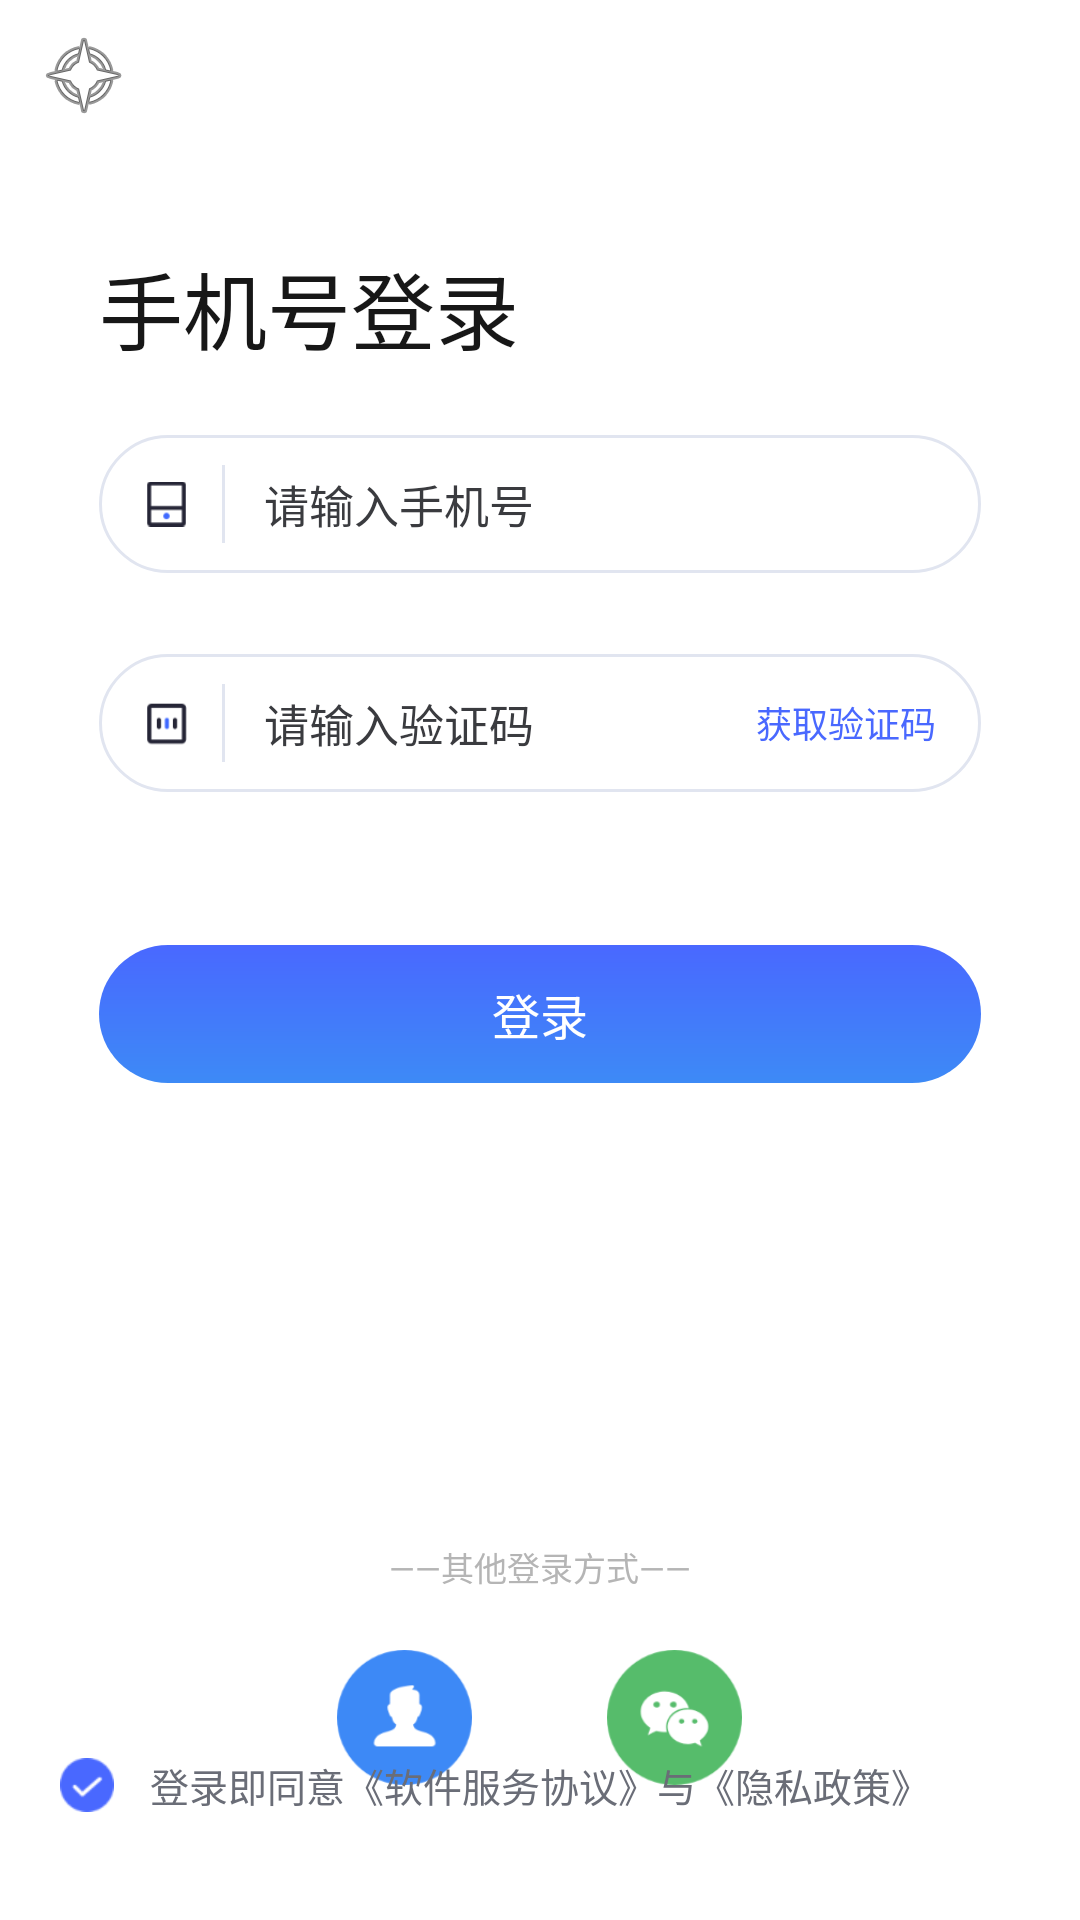

Write the Android layout XML for this screen, with the resource values it uses.
<!-- AndroidManifest.xml: application theme Theme.AppCompat.NoActionBar -->
<!-- res/layout/activity_login.xml -->
<?xml version="1.0" encoding="utf-8"?>
<RelativeLayout xmlns:android="http://schemas.android.com/apk/res/android"
    xmlns:app="http://schemas.android.com/apk/res-auto"
    xmlns:tools="http://schemas.android.com/tools"
    android:layout_width="match_parent"
    android:layout_height="match_parent"
    android:background="@color/white"
    tools:context=".LoginActivity">
    <androidx.appcompat.widget.Toolbar
        android:id="@+id/toolbar"
        android:layout_width="match_parent"
        android:layout_height="50dp"
        android:background="@color/white"
        app:navigationIcon="@android:drawable/ic_menu_compass">

        <TextView
            android:id="@+id/naviTitle"
            android:layout_width="match_parent"
            android:layout_height="wrap_content"
             />
    </androidx.appcompat.widget.Toolbar>

    <TextView
        android:layout_width="match_parent"
        android:layout_height="wrap_content"
        android:layout_marginStart="33dp"
        android:layout_marginTop="82dp"
        android:text="手机号登录"
        android:textColor="#ff171717"
        android:textSize="28sp"
         />

    <RelativeLayout
        android:layout_width="match_parent"
        android:layout_height="46dp"
        android:layout_marginStart="33dp"
        android:layout_marginTop="145dp"
        android:layout_marginEnd="33dp"
        android:background="@drawable/border">

        <ImageView
            android:layout_width="15dp"
            android:layout_height="match_parent"
            android:layout_marginStart="15dp"
            android:foregroundGravity="center"
            android:src="@mipmap/phone" />

        <RelativeLayout
            android:layout_width="1dp"
            android:layout_height="match_parent"
            android:layout_marginStart="41dp"
            android:layout_marginTop="10dp"
            android:layout_marginBottom="10dp"
            android:background="#E1E5F0" />

        <EditText
            android:layout_width="match_parent"
            android:layout_height="match_parent"
            android:textColor="#3A3B3F"
            android:layout_marginStart="50dp"
            android:layout_marginTop="2dp"
            android:layout_marginEnd="10dp"
            android:layout_marginBottom="2dp"
            android:background="@null"
            android:hint="请输入手机号"
            android:inputType="phone"
            android:paddingStart="5dp"
            android:singleLine="true"
            android:textColorHint="#3A3B3F"
            android:textSize="15sp" />

    </RelativeLayout>

    <RelativeLayout
        android:layout_width="match_parent"
        android:layout_height="46dp"
        android:layout_marginStart="33dp"
        android:layout_marginTop="218dp"
        android:layout_marginEnd="33dp"
        android:background="@drawable/border">

        <ImageView
            android:layout_width="15dp"
            android:layout_height="match_parent"
            android:layout_marginStart="15dp"
            android:foregroundGravity="center"
            android:src="@mipmap/pwdicon" />

        <RelativeLayout
            android:layout_width="1dp"
            android:layout_height="match_parent"
            android:layout_marginStart="41dp"
            android:layout_marginTop="10dp"
            android:layout_marginBottom="10dp"
            android:background="#E1E5F0" />

        <EditText
            android:layout_width="180dp"
            android:layout_height="match_parent"
            android:layout_marginStart="50dp"
            android:layout_marginTop="2dp"
            android:layout_marginBottom="2dp"
            android:background="@null"
            android:hint="请输入验证码"
            android:inputType="phone"
            android:paddingStart="5dp"
            android:singleLine="true"
            android:textColor="#3A3B3F"
            android:textColorHint="#3A3B3F"
            android:textSize="15sp" />

        <TextView
            android:id="@+id/getVercode"
            android:layout_width="90dp"
            android:layout_height="match_parent"
            android:layout_alignParentEnd="true"
            android:gravity="center"
            android:text="获取验证码"
            android:textColor="#4968FF"
            android:textSize="12sp" />
    </RelativeLayout>

    <RelativeLayout
        android:layout_width="match_parent"
        android:layout_height="46dp"
        android:layout_marginStart="33dp"
        android:layout_marginTop="315dp"
        android:layout_marginEnd="33dp"
        android:background="@drawable/shape">

        <TextView
            android:id="@+id/phoneLogin"
            android:layout_width="match_parent"
            android:layout_height="wrap_content"
            android:layout_centerInParent="true"
            android:gravity="center"
            android:text="登录"
            android:textColor="@color/white"
            android:textSize="16sp" />
    </RelativeLayout>

    <TextView
        android:layout_width="match_parent"
        android:layout_height="wrap_content"
        android:layout_marginTop="514dp"
        android:gravity="center_horizontal"
        android:text="——其他登录方式——"
        android:textSize="11sp"
        android:textColor="#B5B5B5" />

    <LinearLayout
        android:layout_width="135dp"
        android:layout_height="45dp"
        android:layout_centerHorizontal="true"
        android:layout_marginTop="550dp"
        >

        <LinearLayout
            android:layout_width="45dp"
            android:layout_height="45dp"
            android:layout_weight="1">

            <TextView
                android:id="@+id/accountLogin"
                android:layout_width="match_parent"
                android:layout_height="fill_parent"
                android:layout_gravity="left"
                android:layout_marginStart="0dp"
                android:background="@mipmap/accounticon"
                android:gravity="center_horizontal" />
        </LinearLayout>
        <LinearLayout
            android:layout_width="45dp"
            android:layout_height="45dp"
            android:layout_weight="1">
        </LinearLayout>
        <LinearLayout
            android:layout_width="45dp"
            android:layout_height="45dp"
            android:layout_weight="1">

            <TextView
                android:id="@+id/wechatLogin"
                android:layout_width="match_parent"
                android:layout_height="fill_parent"
                android:layout_gravity="right"
                android:layout_marginStart="0dp"
                android:background="@mipmap/wechaticon" />
        </LinearLayout>
    </LinearLayout>

    <CheckBox
        android:id="@+id/privacyCheck"
        android:layout_width="30dp"
        android:layout_height="30dp"
        android:layout_alignTop="@+id/privacyLabel"
        android:layout_toStartOf="@+id/privacyLabel"
        android:button="@drawable/selector"
        android:checked="true" />

    <TextView
        android:id="@+id/privacyLabel"
        android:layout_width="260dp"
        android:layout_height="30dp"
        android:layout_alignParentBottom="true"
        android:layout_centerHorizontal="true"
        android:layout_marginBottom="30dp"
        android:gravity="center"
        android:text="登录即同意《软件服务协议》与《隐私政策》"
        android:textColor="#6A6D77"
        android:textSize="13sp" />
</RelativeLayout>
<!-- resources referenced by this layout -->
<resources>
  <color name="white">#FFFFFFFF</color>
  <!-- drawable border (drawable) -->
  <?xml version ="1.0" encoding ="utf-8"?>
  <shape xmlns:android="http://schemas.android.com/apk/res/android">
  
      <corners android:radius="23dp" />
      <solid android:color="#ffffffff" />
      
      <stroke
          android:width="1dp"
          android:color="#ffe1e5f0" />
  
  </shape>
  <!-- drawable selector (drawable) -->
  <?xml version ="1.0" encoding ="utf-8"?>
  <selector xmlns:android="http://schemas.android.com/apk/res/android">
      <item
          android:state_enabled="true"
          android:state_checked="true"
          android:drawable="@mipmap/circleselect"/>
      <item
          android:state_enabled="true"
          android:state_checked="false"
          android:drawable="@mipmap/circleunselect" />
  </selector>
  <!-- drawable shape (drawable) -->
  <?xml version ="1.0" encoding ="utf-8"?>
  <shape xmlns:android="http://schemas.android.com/apk/res/android">
      <gradient android:type="linear"
          android:useLevel="true"
          android:startColor="#ff3d8af6"
          android:endColor="#ff4968ff"
          android:angle="90" />
      <corners android:radius="23dp" />
  
  </shape>
  <!-- mipmap accounticon: png bitmap (mipmap-hdpi, 2006 bytes) -->
  <!-- mipmap phone: png bitmap (mipmap-hdpi, 327 bytes) -->
  <!-- mipmap pwdicon: png bitmap (mipmap-hdpi, 525 bytes) -->
  <!-- mipmap wechaticon: png bitmap (mipmap-hdpi, 2552 bytes) -->
</resources>
